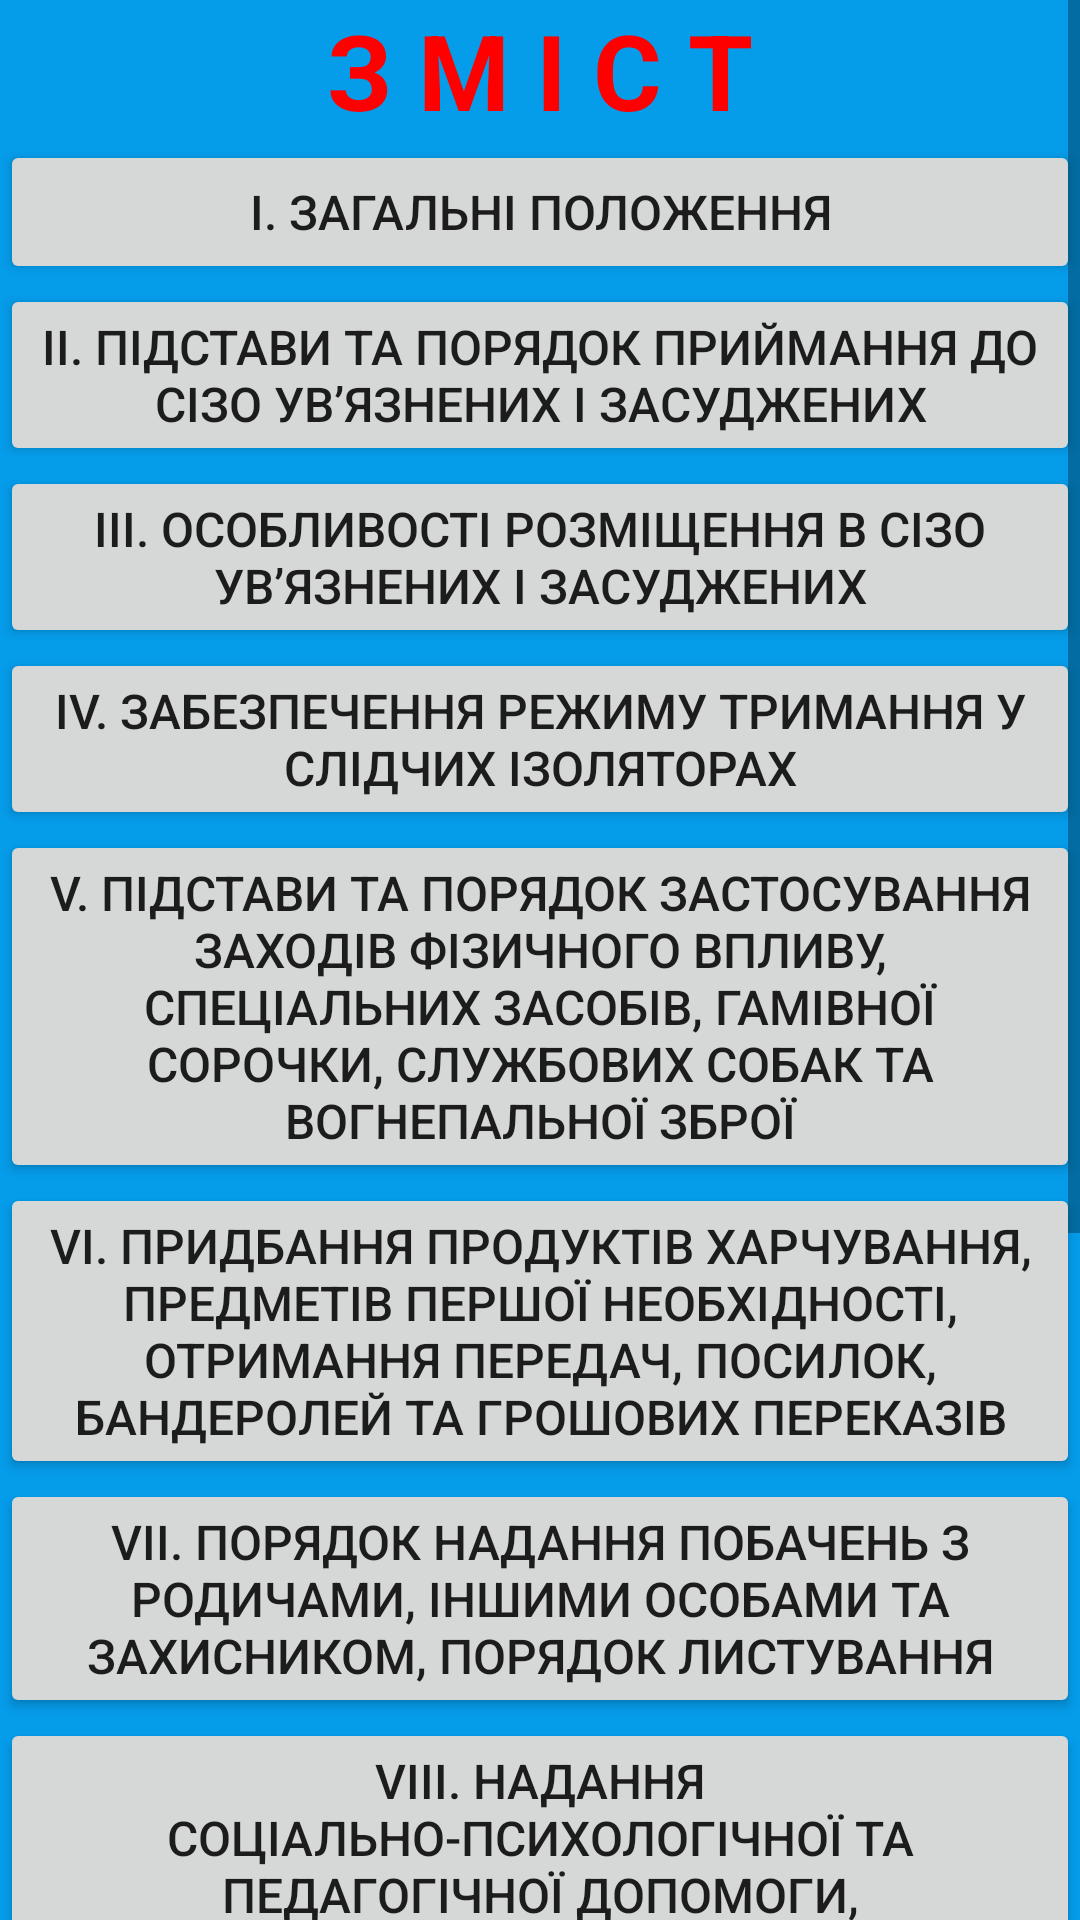

Layout XML and referenced resources for this Android screen:
<!-- AndroidManifest.xml: application theme Theme.PVRS -->
<!-- res/layout/opens.xml -->
<?xml version="1.0" encoding="utf-8"?>
<androidx.constraintlayout.widget.ConstraintLayout xmlns:android="http://schemas.android.com/apk/res/android"
    xmlns:app="http://schemas.android.com/apk/res-auto"
    android:layout_width="match_parent"
    android:layout_height="match_parent">

    <ScrollView
        android:layout_width="match_parent"
        android:layout_height="match_parent"
        android:background="@color/backg">

        <LinearLayout
            android:layout_width="match_parent"
            android:layout_height="wrap_content"
            android:orientation="vertical">

            <TextView
                android:id="@+id/textView4"
                android:layout_width="match_parent"
                android:layout_height="wrap_content"
                android:text="@string/ZMIST"
                android:textAlignment="center"
                android:textColor="#FF0000"
                android:textSize="35sp"
                android:textStyle="bold" />

            <Button
                android:id="@+id/button2"
                android:layout_width="match_parent"
                android:layout_height="match_parent"
                android:layout_weight="1"
                android:insetLeft="5dp"
                android:insetTop="5dp"
                android:insetRight="5dp"
                android:insetBottom="5dp"
                android:onClick="R_1"
                android:text="@string/I"
                android:textAlignment="center"
                android:textSize="16sp"
                android:textStyle="normal" />

            <Button
                android:id="@+id/button3"
                android:layout_width="match_parent"
                android:layout_height="match_parent"
                android:layout_weight="1"
                android:insetLeft="5dp"
                android:insetTop="5dp"
                android:insetRight="5dp"
                android:insetBottom="5dp"
                android:onClick="R_2"
                android:text="@string/II"
                android:textAlignment="center"
                android:textSize="16sp"
                android:textStyle="normal" />

            <Button
                android:id="@+id/button4"
                android:layout_width="match_parent"
                android:layout_height="match_parent"
                android:layout_weight="1"
                android:insetLeft="5dp"
                android:insetTop="5dp"
                android:insetRight="5dp"
                android:insetBottom="5dp"
                android:onClick="R_3"
                android:text="@string/III"
                android:textAlignment="center"
                android:textSize="16sp"
                android:textStyle="normal" />

            <Button
                android:id="@+id/button5"
                android:layout_width="match_parent"
                android:layout_height="match_parent"
                android:layout_weight="1"
                android:insetLeft="5dp"
                android:insetTop="5dp"
                android:insetRight="5dp"
                android:insetBottom="5dp"
                android:onClick="R_4"
                android:text="@string/IV"
                android:textAlignment="center"
                android:textSize="16sp"
                android:textStyle="normal" />

            <Button
                android:id="@+id/button6"
                android:layout_width="match_parent"
                android:layout_height="match_parent"
                android:layout_weight="1"
                android:insetLeft="5dp"
                android:insetTop="5dp"
                android:insetRight="5dp"
                android:insetBottom="5dp"
                android:onClick="R_5"
                android:text="@string/V"
                android:textAlignment="center"
                android:textSize="16sp"
                android:textStyle="normal" />

            <Button
                android:id="@+id/button7"
                android:layout_width="match_parent"
                android:layout_height="match_parent"
                android:layout_weight="1"
                android:insetLeft="5dp"
                android:insetTop="5dp"
                android:insetRight="5dp"
                android:insetBottom="5dp"
                android:onClick="R_6"
                android:text="@string/VI"
                android:textAlignment="center"
                android:textSize="16sp"
                android:textStyle="normal" />

            <Button
                android:id="@+id/button8"
                android:layout_width="match_parent"
                android:layout_height="match_parent"
                android:layout_weight="1"
                android:insetLeft="5dp"
                android:insetTop="5dp"
                android:insetRight="5dp"
                android:insetBottom="5dp"
                android:onClick="R_7"
                android:text="@string/VII"
                android:textAlignment="center"
                android:textSize="16sp"
                android:textStyle="normal" />

            <Button
                android:id="@+id/button9"
                android:layout_width="match_parent"
                android:layout_height="match_parent"
                android:layout_weight="1"
                android:insetLeft="5dp"
                android:insetTop="5dp"
                android:insetRight="5dp"
                android:insetBottom="5dp"
                android:onClick="R_8"
                android:text="@string/VIII"
                android:textAlignment="center"
                android:textSize="16sp"
                android:textStyle="normal" />

            <Button
                android:id="@+id/button10"
                android:layout_width="match_parent"
                android:layout_height="match_parent"
                android:layout_weight="1"
                android:insetLeft="5dp"
                android:insetTop="5dp"
                android:insetRight="5dp"
                android:insetBottom="5dp"
                android:onClick="R_9"
                android:text="@string/IX"
                android:textAlignment="center"
                android:textSize="16sp"
                android:textStyle="normal" />

            <Button
                android:id="@+id/button11"
                android:layout_width="match_parent"
                android:layout_height="match_parent"
                android:layout_weight="1"
                android:insetLeft="5dp"
                android:insetTop="5dp"
                android:insetRight="5dp"
                android:insetBottom="5dp"
                android:onClick="R_10"
                android:text="@string/X"
                android:textAlignment="center"
                android:textSize="16sp"
                android:textStyle="normal" />

            <Button
                android:id="@+id/button12"
                android:layout_width="match_parent"
                android:layout_height="match_parent"
                android:layout_weight="1"
                android:insetLeft="5dp"
                android:insetTop="5dp"
                android:insetRight="5dp"
                android:insetBottom="5dp"
                android:onClick="R_11"
                android:text="@string/XI"
                android:textAlignment="center"
                android:textSize="16sp"
                android:textStyle="normal" />

            <Button
                android:id="@+id/button13"
                android:layout_width="match_parent"
                android:layout_height="wrap_content"
                android:insetLeft="5dp"
                android:insetTop="5dp"
                android:insetRight="5dp"
                android:insetBottom="5dp"
                android:onClick="Adds"
                android:text="@string/dodat"
                android:textAlignment="center"
                android:textSize="16sp" />

        </LinearLayout>
    </ScrollView>

</androidx.constraintlayout.widget.ConstraintLayout>
<!-- resources referenced by this layout -->
<resources>
  <color name="backg">#059CEA</color>
  <string name="I">I. Загальні положення</string>
  <string name="II">II. Підстави та порядок приймання до СІЗО ув’язнених і засуджених</string>
  <string name="III">III. Особливості розміщення в СІЗО ув’язнених і засуджених</string>
  <string name="IV">IV. Забезпечення режиму тримання у слідчих ізоляторах</string>
  <string name="IX">IX. Особливості праці, матеріально-побутового забезпечення та тримання ув’язнених й окремих категорій засуджених</string>
  <string name="V">V. Підстави та порядок застосування заходів фізичного впливу, спеціальних засобів, гамівної сорочки, службових собак та вогнепальної зброї</string>
  <string name="VI">VI. Придбання продуктів харчування, предметів першої необхідності, отримання передач, посилок, бандеролей та грошових переказів</string>
  <string name="VII">VII. Порядок надання побачень з родичами, іншими особами та захисником, порядок листування</string>
  <string name="VIII">VIII. Надання соціально-психологічної та педагогічної допомоги, застосування заходів заохочення і стягнення</string>
  <string name="X">X. Медичне обслуговування ув’язнених і засуджених в СІЗО</string>
  <string name="XI">XI. Участь ув’язнених і засуджених у цивільно-правових та сімейно-правових відносинах</string>
  <string name="ZMIST">З М І С Т</string>
  <string name="dodat">Додаток</string>
  <style name="Theme.PVRS" parent="Theme.MaterialComponents.DayNight.NoActionBar">
          
          <item name="colorPrimary">@color/greeys</item>
          <item name="colorPrimaryVariant">@color/purple_700</item>
          <item name="colorOnPrimary">@color/white</item>
          
          <item name="colorSecondary">@color/teal_200</item>
          <item name="colorSecondaryVariant">@color/teal_700</item>
          <item name="colorOnSecondary">@color/black</item>
          
          <item name="android:statusBarColor" tools:targetApi="l">?attr/colorPrimaryVariant</item>
          
          <item name="android:windowBackground">@drawable/splash</item>
      </style>
  <color name="greeys">#646464</color>
  <color name="purple_700">#FF3700B3</color>
  <color name="white">#FFFFFFFF</color>
  <color name="teal_200">#FF03DAC5</color>
  <color name="teal_700">#FF018786</color>
  <color name="black">#FF000000</color>
  <!-- drawable splash: png bitmap (drawable, 201813 bytes) -->
</resources>
